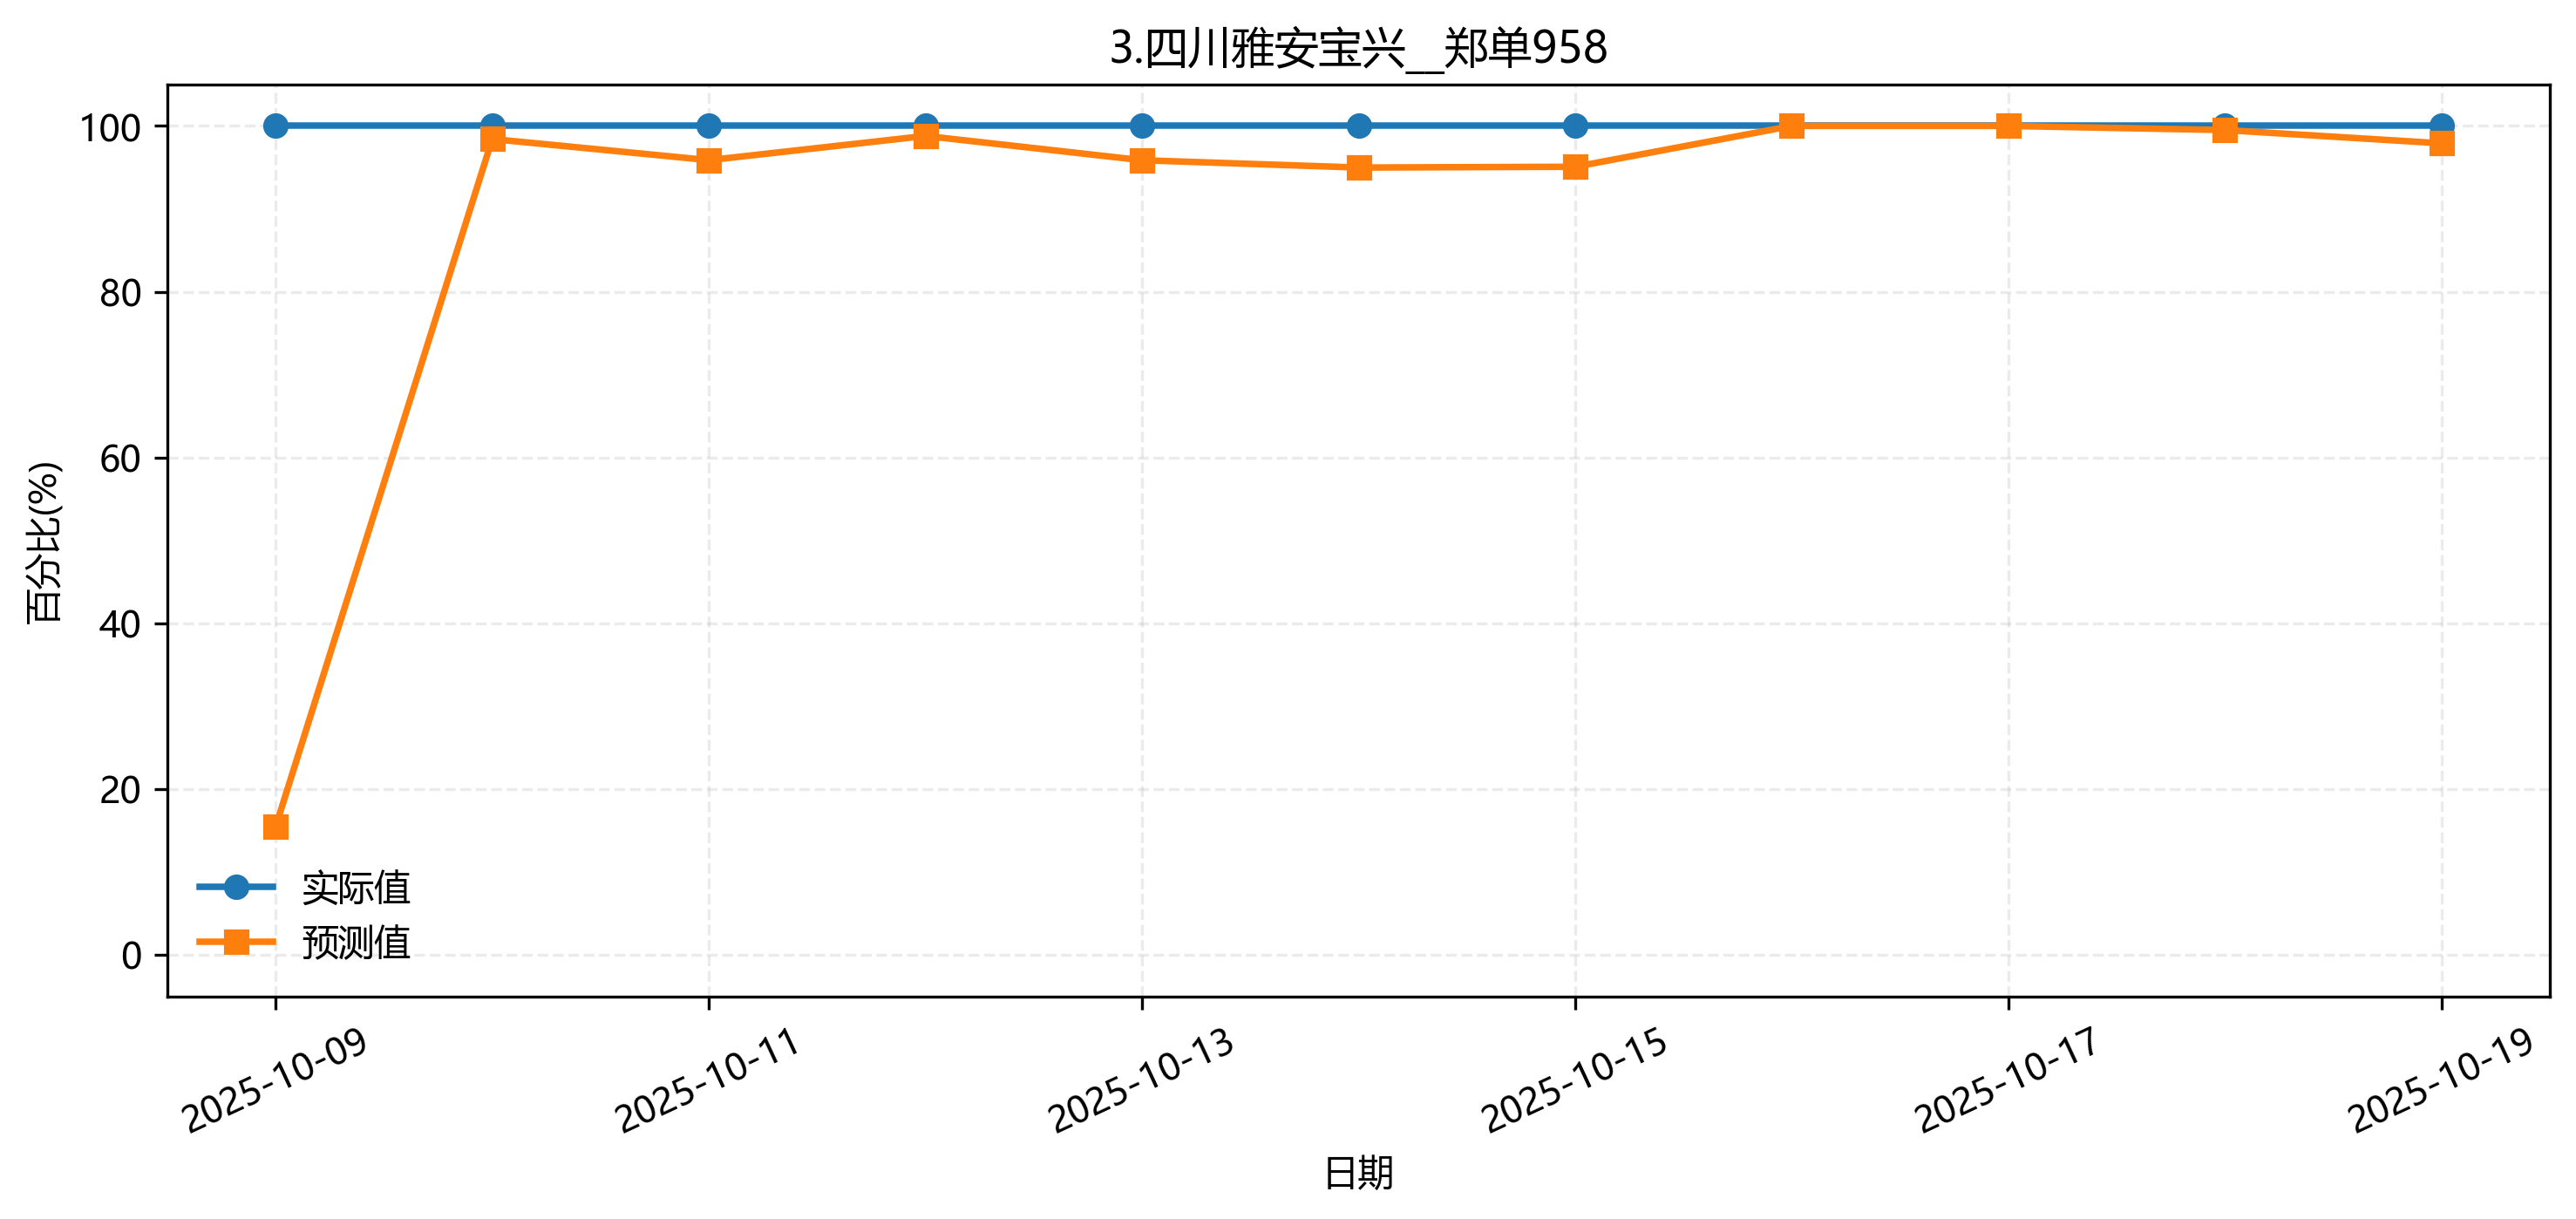

The file beside this chart, header and first rows:
fold, date, group, actual, pred
5, 2025-08-01, 3.四川雅安宝兴__郑单958, 0.0, 0.0
5, 2025-08-02, 3.四川雅安宝兴__郑单958, 0.0, 0.0
5, 2025-08-03, 3.四川雅安宝兴__郑单958, 0.0, 0.0
5, 2025-08-04, 3.四川雅安宝兴__郑单958, 0.0, 0.0
5, 2025-08-05, 3.四川雅安宝兴__郑单958, 0.0, 0.0
5, 2025-08-06, 3.四川雅安宝兴__郑单958, 0.0, 0.0
5, 2025-08-07, 3.四川雅安宝兴__郑单958, 0.0, 0.0
5, 2025-08-08, 3.四川雅安宝兴__郑单958, 0.0, 0.0117
5, 2025-08-09, 3.四川雅安宝兴__郑单958, 0.0, 0.009514
5, 2025-08-10, 3.四川雅安宝兴__郑单958, 0.0, 0.0
5, 2025-08-11, 3.四川雅安宝兴__郑单958, 0.0, 0.0
5, 2025-08-12, 3.四川雅安宝兴__郑单958, 0.0, 0.0
5, 2025-08-13, 3.四川雅安宝兴__郑单958, 0.0, 0.0
5, 2025-08-14, 3.四川雅安宝兴__郑单958, 0.0, 0.001138
5, 2025-08-15, 3.四川雅安宝兴__郑单958, 0.0, 0.002015
5, 2025-08-16, 3.四川雅安宝兴__郑单958, 0.0, 0.0
5, 2025-08-17, 3.四川雅安宝兴__郑单958, 0.0, 0.003369
5, 2025-08-18, 3.四川雅安宝兴__郑单958, 0.0, 3.759966e-05
5, 2025-08-19, 3.四川雅安宝兴__郑单958, 0.0, 0.004705
5, 2025-08-20, 3.四川雅安宝兴__郑单958, 0.0, 0.002519
5, 2025-08-21, 3.四川雅安宝兴__郑单958, 0.0, 0.00141
5, 2025-08-22, 3.四川雅安宝兴__郑单958, 0.0, 0.001789
5, 2025-08-23, 3.四川雅安宝兴__郑单958, 0.0, 0.002192
5, 2025-08-24, 3.四川雅安宝兴__郑单958, 0.0, 0.002037
5, 2025-08-25, 3.四川雅安宝兴__郑单958, 0.0, 0.002191
5, 2025-08-26, 3.四川雅安宝兴__郑单958, 0.095, 0.002812
5, 2025-08-27, 3.四川雅安宝兴__郑单958, 0.19, 0.1131
5, 2025-08-28, 3.四川雅安宝兴__郑单958, 0.285, 0.2166
5, 2025-08-29, 3.四川雅安宝兴__郑单958, 0.38, 0.2998
5, 2025-08-30, 3.四川雅安宝兴__郑单958, 0.475, 0.4113
5, 2025-08-31, 3.四川雅安宝兴__郑单958, 0.57, 0.4818
5, 2025-09-01, 3.四川雅安宝兴__郑单958, 0.665, 0.5656
5, 2025-09-02, 3.四川雅安宝兴__郑单958, 0.76, 0.6416
5, 2025-09-03, 3.四川雅安宝兴__郑单958, 0.855, 0.7115
5, 2025-09-04, 3.四川雅安宝兴__郑单958, 0.95, 0.7918
5, 2025-09-05, 3.四川雅安宝兴__郑单958, 0.9571, 0.8873
5, 2025-09-06, 3.四川雅安宝兴__郑单958, 0.9643, 0.9079
5, 2025-09-07, 3.四川雅安宝兴__郑单958, 0.9714, 0.937
5, 2025-09-08, 3.四川雅安宝兴__郑单958, 0.9786, 0.9732
5, 2025-09-09, 3.四川雅安宝兴__郑单958, 0.9857, 0.976
5, 2025-09-10, 3.四川雅安宝兴__郑单958, 0.9929, 0.9687
5, 2025-09-11, 3.四川雅安宝兴__郑单958, 1.0, 0.9723
5, 2025-09-12, 3.四川雅安宝兴__郑单958, 1.0, 0.9825
5, 2025-09-13, 3.四川雅安宝兴__郑单958, 1.0, 0.9777
5, 2025-09-14, 3.四川雅安宝兴__郑单958, 1.0, 0.9788
5, 2025-09-15, 3.四川雅安宝兴__郑单958, 1.0, 0.978
5, 2025-09-16, 3.四川雅安宝兴__郑单958, 1.0, 0.9808
5, 2025-09-17, 3.四川雅安宝兴__郑单958, 1.0, 0.9721
5, 2025-09-18, 3.四川雅安宝兴__郑单958, 1.0, 0.9798
5, 2025-09-19, 3.四川雅安宝兴__郑单958, 1.0, 0.9778
5, 2025-09-20, 3.四川雅安宝兴__郑单958, 1.0, 0.9769
5, 2025-09-21, 3.四川雅安宝兴__郑单958, 1.0, 0.9763
5, 2025-09-22, 3.四川雅安宝兴__郑单958, 1.0, 0.9768
5, 2025-09-23, 3.四川雅安宝兴__郑单958, 1.0, 0.9759
5, 2025-09-24, 3.四川雅安宝兴__郑单958, 1.0, 0.9686
5, 2025-09-25, 3.四川雅安宝兴__郑单958, 1.0, 0.9612
5, 2025-09-26, 3.四川雅安宝兴__郑单958, 1.0, 0.9848
5, 2025-09-27, 3.四川雅安宝兴__郑单958, 1.0, 0.9763
5, 2025-09-28, 3.四川雅安宝兴__郑单958, 1.0, 0.9943
5, 2025-09-29, 3.四川雅安宝兴__郑单958, 1.0, 0.9991
... 10 more rows
